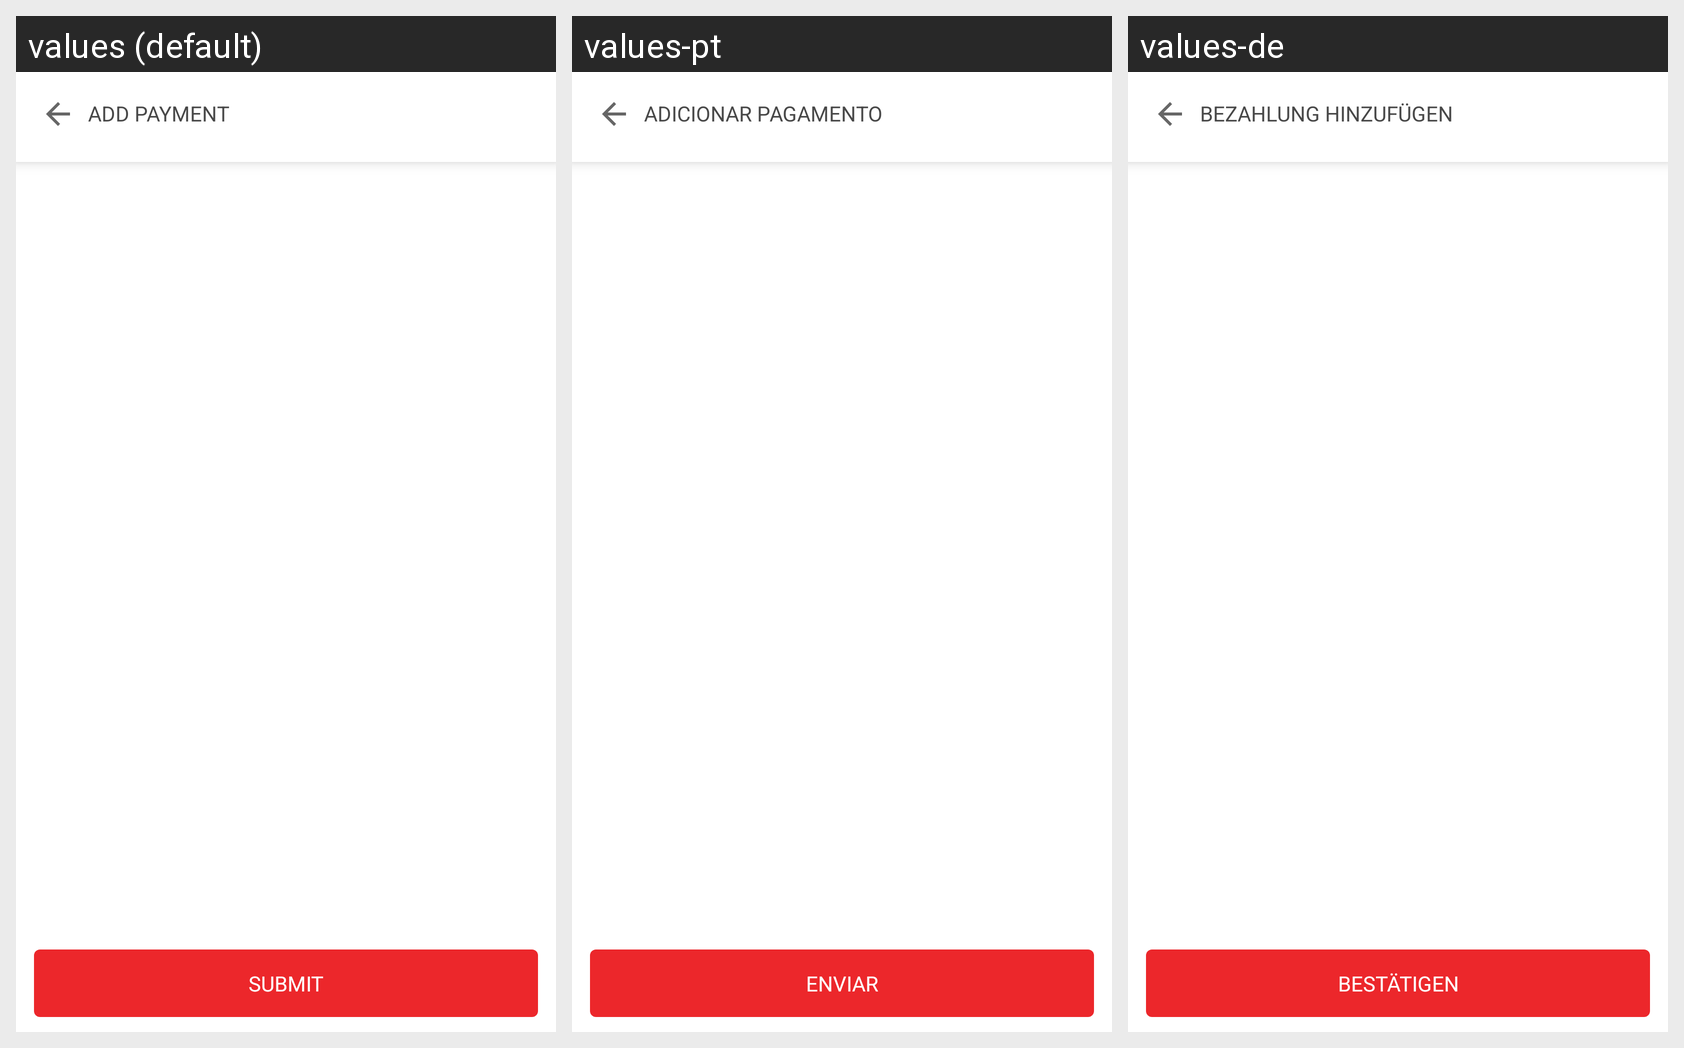

The same Android screen rendered under several of its app's locales, left to right. List the strings drawn on it with the default value and each locale's translation.
Android screen res/layout/fragment_add_group_details.xml rendered under 3 locales, left to right: values (default), values-pt, values-de. Device: Nexus 5 (rendered at 1080×1920; each locale shown at half size, 540×960, under a caption strip naming it); theme AppTheme.
Strings drawn on this screen, with the default value and each locale's value (text and hints the layout hard-codes, and strings that could not be matched under every locale, appear in the picture but are not listed):

Group_Add_Payment
  values: Add Payment
  values-pt: Adicionar Pagamento
  values-de: Bezahlung hinzufügen

ForgetPasswordActivity_Submit
  values: Submit
  values-pt: Enviar
  values-de: Bestätigen
